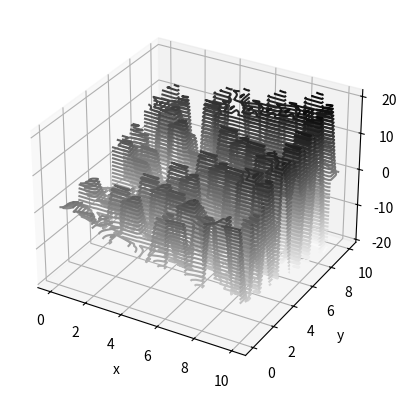
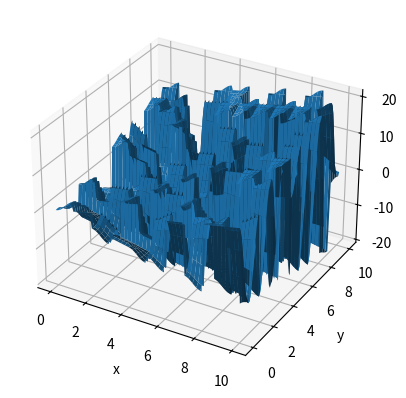

Generate these figures, in order, with matplotlib:
import numpy
from mpl_toolkits import mplot3d
import matplotlib.pyplot as plt
import math

def fade(t): 
    return t ** 3 * (t * (t * 6 - 15) + 10)
 
def lerp(t, a, b):
    return a + t * (b - a)

def grad2D(hash, x, y):
    h = hash & 15
    u = x if h < 4 or h in (12, 16) else -x
    v = y if h < 8 else -y
    return u+v

permutation = [151,160,137,91,90,15,
   131,13,201,95,96,53,194,233,7,225,140,36,103,30,69,142,8,99,37,240,21,10,23,
   190, 6,148,247,120,234,75,0,26,197,62,94,252,219,203,117,35,11,32,57,177,33,
   88,237,149,56,87,174,20,125,136,171,168, 68,175,74,165,71,134,139,48,27,166,
   77,146,158,231,83,111,229,122,60,211,133,230,220,105,92,41,55,46,245,40,244,
   102,143,54, 65,25,63,161, 1,216,80,73,209,76,132,187,208, 89,18,169,200,196,
   135,130,116,188,159,86,164,100,109,198,173,186, 3,64,52,217,226,250,124,123,
   5,202,38,147,118,126,255,82,85,212,207,206,59,227,47,16,58,17,182,189,28,42,
   223,183,170,213,119,248,152, 2,44,154,163, 70,221,153,101,155,167, 43,172,9,
   129,22,39,253, 19,98,108,110,79,113,224,232,178,185, 112,104,218,246,97,228,
   251,34,242,193,238,210,144,12,191,179,162,241, 81,51,145,235,249,14,239,107,
   49,192,214, 31,181,199,106,157,184, 84,204,176,115,121,50,45,127, 4,150,254,
   138,236,205,93,222,114,67,29,24,72,243,141,128,195,78,66,215,61,156,180]

p = [None] * 512
for i in range(256):
    p[256+i] = p[i] = permutation[i]

def perlin2D(x,y):
    x, y = x%255, y%255
    low_x, low_y = math.floor(x), math.floor(y)
    dist_x, dist_y = x-low_x, y-low_y
    # A = int(p[int(x)  ] + y)
    # B = int(p[int(x+1)] + y)
    # return lerp(fade(dist_y), lerp(fade(dist_x), grad2D(p[A]  , x  , y  ), grad2D(p[B]  , x+1, y  )),
    #                     lerp(fade(dist_x), grad2D(p[A+1], x+1, y+1), grad2D(p[B+1], x  , y+1)) )

    A = int(p[int(x)] + y)
    return lerp(fade(dist_y), lerp(fade(dist_x), grad2D(p[A]  , x  , y  ), grad2D(p[A+1]  , x+1, y  )),
                        lerp(fade(dist_x), grad2D(p[A], x+1, y+1), grad2D(p[A+1], x  , y+1)) )


x = numpy.linspace(0, 10, 100)
y = numpy.linspace(0 ,10 ,100)
Z = numpy.full((100,100), 0.00)
for i in range(100):
    for j in range(100):
        Z[i,j] = perlin2D(x[i], y[j])
X, Y = numpy.meshgrid(x, y)

fig = plt.figure()
ax = plt.axes(projection='3d')
ax.contour3D(X, Y, Z, 50, cmap='binary')
ax.set_xlabel('x')
ax.set_ylabel('y')
ax.set_zlabel('z')

another_fig = plt.figure()
another_ax = plt.axes(projection='3d')
another_ax.plot_surface(X, Y, Z, edgecolor='none')
another_ax.set_xlabel('x')
another_ax.set_ylabel('y')
another_ax.set_zlabel('z')

plt.show()


# x = numpy.linspace(0, 10, 100)
# y = numpy.linspace(0 , 0, 100)
# for i in range(len(x)):
#     y[i] += perlin2D(x[i], y[i])
# plt.plot(x, y)
# plt.show()